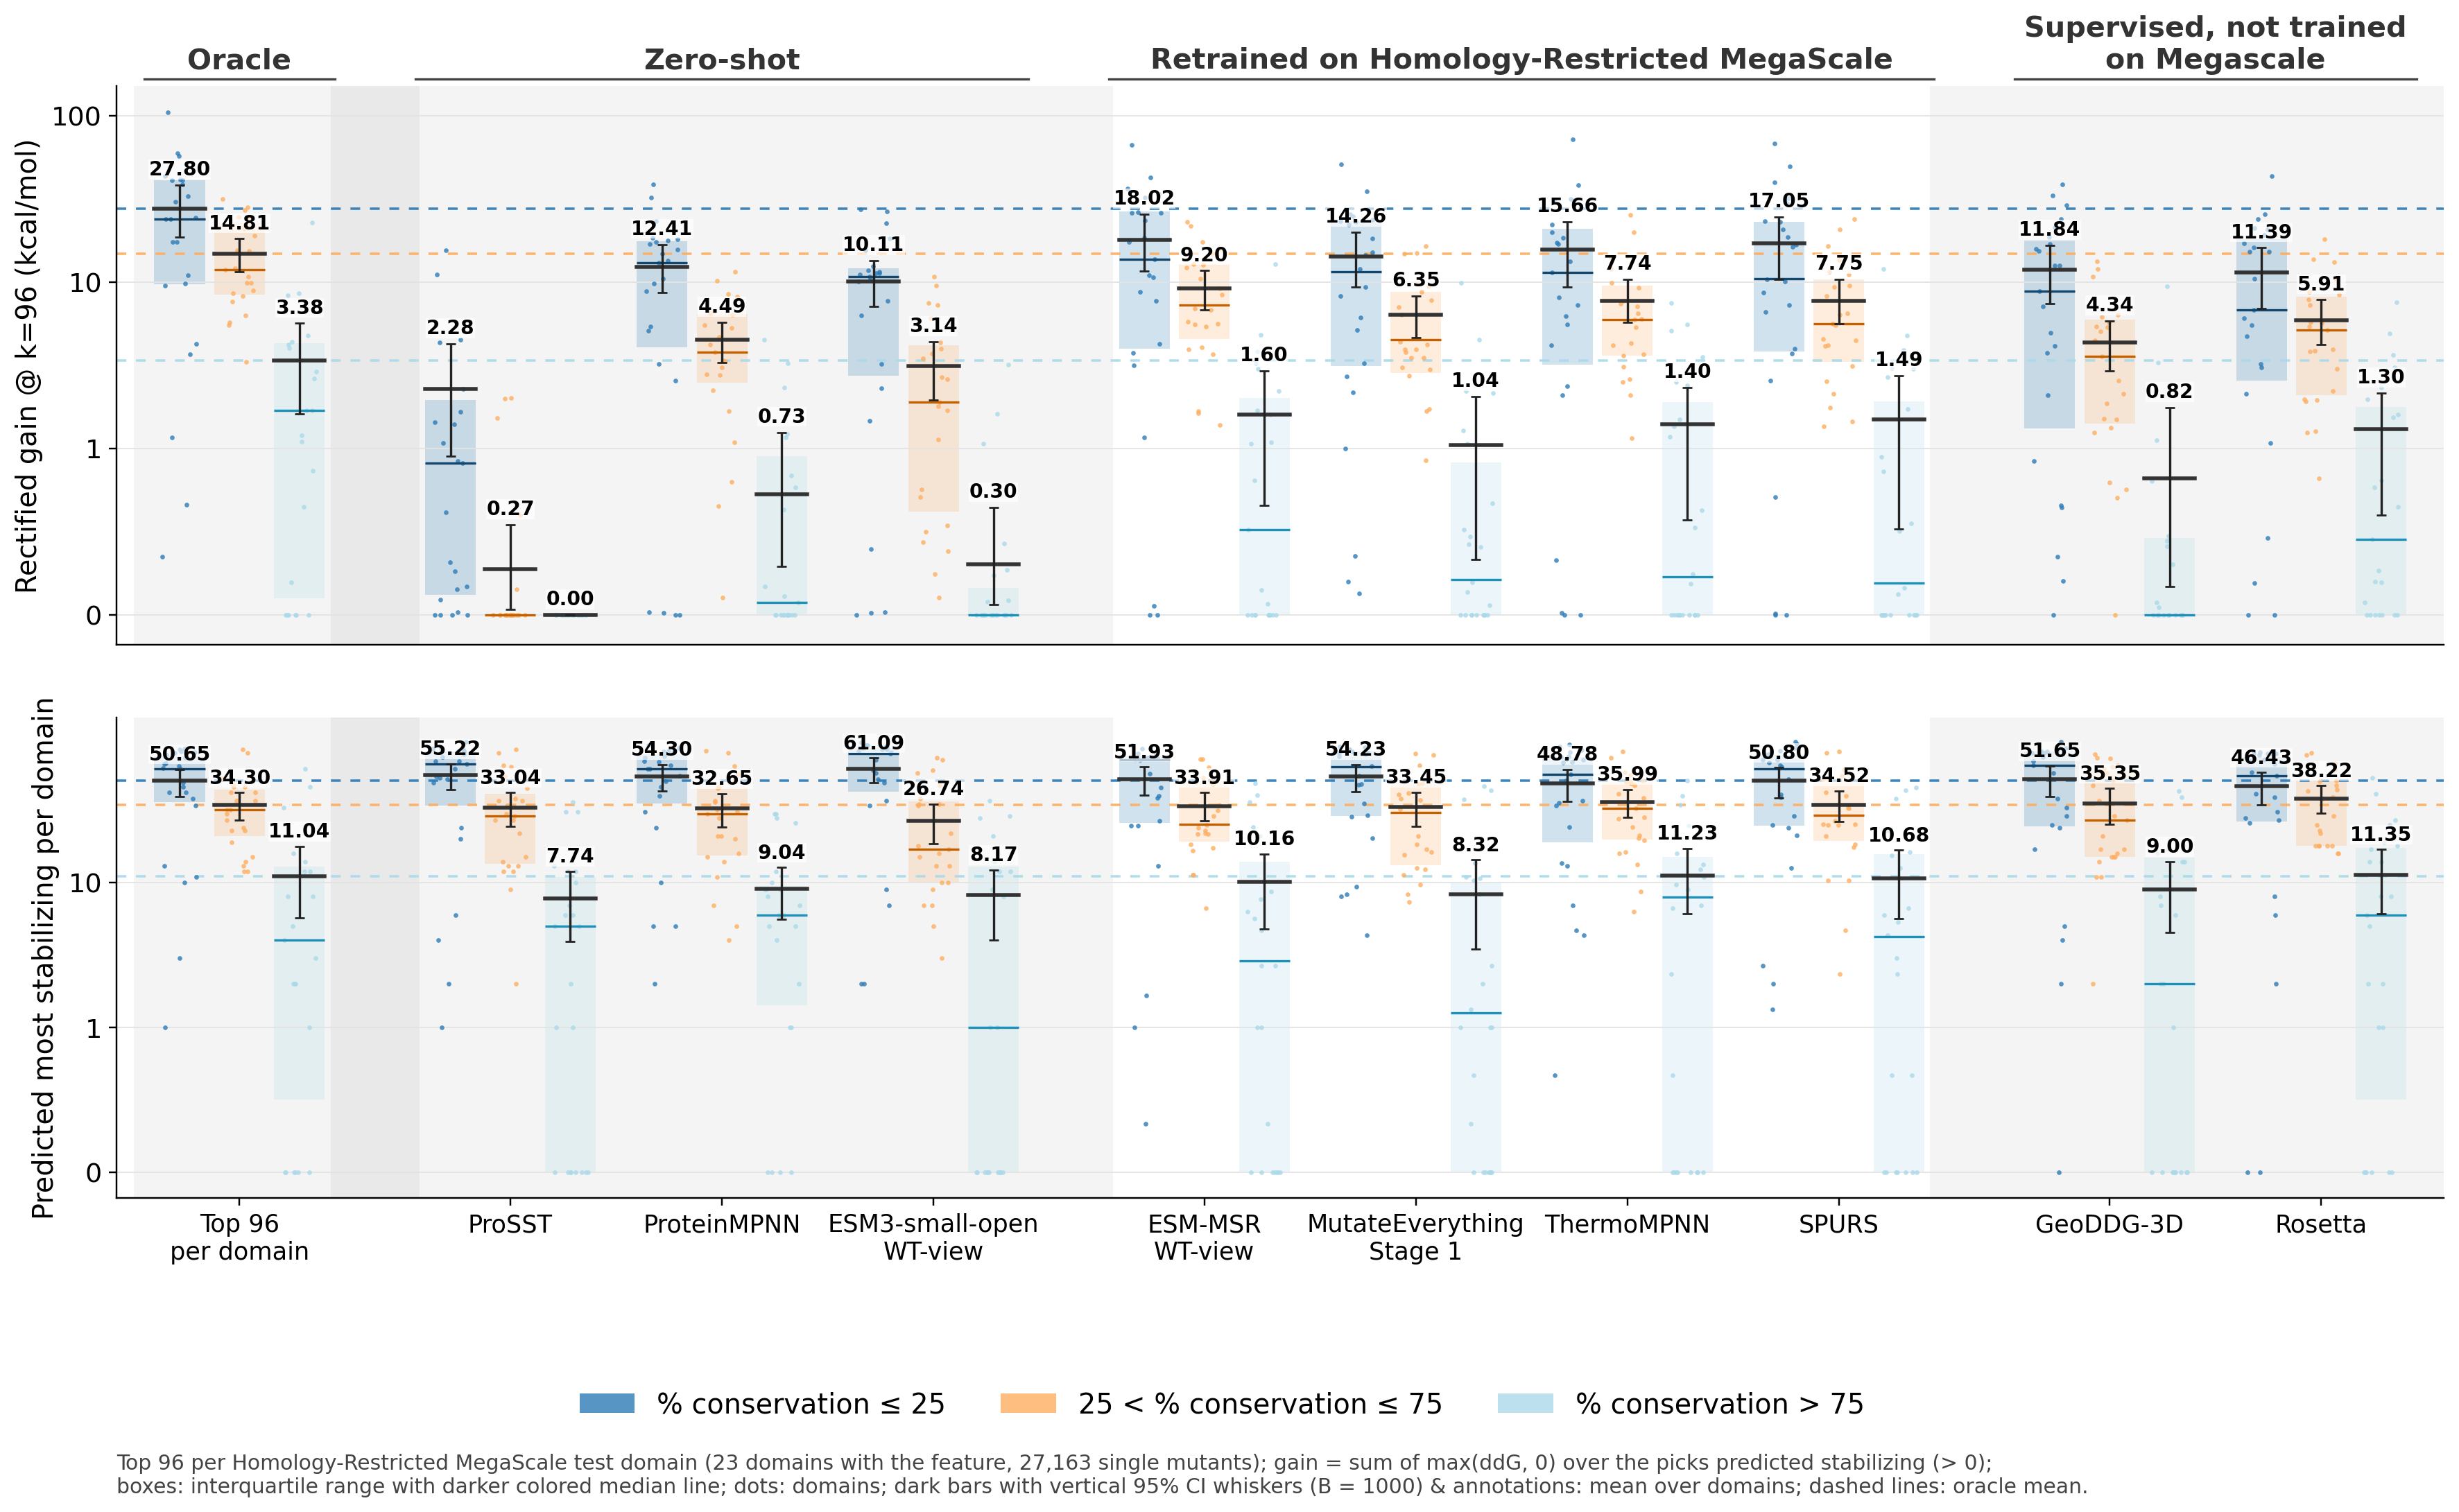

Source data for this figure (header and first rows):
statistic, model, category, mean, lo, hi, median, n_domains
gain, Total, % conservation ≤ 25, 43.25, 27.18, 64.01, 29.93, 23
gain, Total, 25 < % conservation ≤ 75, 20.49, 15.54, 25.91, 16.65, 23
gain, Total, % conservation > 75, 4.22, 2.095, 6.791, 2.01, 23
gain, Top 96 per Domain, % conservation ≤ 25, 27.8, 18.64, 38.3, 23.97, 23
gain, Top 96 per Domain, 25 < % conservation ≤ 75, 14.81, 11.56, 18.22, 11.93, 23
gain, Top 96 per Domain, % conservation > 75, 3.378, 1.613, 5.66, 1.687, 23
gain, ProSST, % conservation ≤ 25, 2.276, 0.9532, 4.265, 0.9131, 23
gain, ProSST, 25 < % conservation ≤ 75, 0.2735, 0.0327, 0.5412, 0.0000, 23
gain, ProSST, % conservation > 75, 0.0000, 0.0000, 0.0000, 0.0000, 23
gain, ProteinMPNN, % conservation ≤ 25, 12.41, 8.677, 16.87, 13.08, 23
gain, ProteinMPNN, 25 < % conservation ≤ 75, 4.491, 3.298, 5.744, 3.8, 23
gain, ProteinMPNN, % conservation > 75, 0.7255, 0.2911, 1.251, 0.0727, 23
gain, ESM3-small-open, % conservation ≤ 25, 10.11, 7.139, 13.49, 10.85, 23
gain, ESM3-small-open, 25 < % conservation ≤ 75, 3.136, 1.965, 4.381, 1.896, 23
gain, ESM3-small-open, % conservation > 75, 0.3027, 0.0604, 0.6442, 0.0000, 23
gain, ESM-MSR, % conservation ≤ 25, 18.02, 11.69, 25.59, 13.78, 23
gain, ESM-MSR, 25 < % conservation ≤ 75, 9.196, 6.829, 11.72, 7.266, 23
gain, ESM-MSR, % conservation > 75, 1.604, 0.6569, 2.936, 0.5115, 23
gain, MutateEverything, % conservation ≤ 25, 14.26, 9.329, 19.99, 11.7, 23
gain, MutateEverything, 25 < % conservation ≤ 75, 6.348, 4.658, 8.284, 4.533, 23
gain, MutateEverything, % conservation > 75, 1.045, 0.3326, 2.057, 0.2095, 23
gain, ThermoMPNN, % conservation ≤ 25, 15.66, 9.388, 23, 11.44, 23
gain, ThermoMPNN, 25 < % conservation ≤ 75, 7.739, 5.758, 10.42, 5.995, 23
gain, ThermoMPNN, % conservation > 75, 1.401, 0.5716, 2.329, 0.2285, 23
gain, SPURS, % conservation ≤ 25, 17.05, 10.41, 24.72, 10.46, 23
gain, SPURS, 25 < % conservation ≤ 75, 7.752, 5.598, 10.39, 5.616, 23
gain, SPURS, % conservation > 75, 1.489, 0.5156, 2.736, 0.1902, 23
gain, GeoDDG-3D, % conservation ≤ 25, 11.84, 7.432, 16.65, 8.811, 23
gain, GeoDDG-3D, 25 < % conservation ≤ 75, 4.337, 2.917, 5.848, 3.576, 23
gain, GeoDDG-3D, % conservation > 75, 0.8201, 0.1702, 1.758, 0.0000, 23
gain, Rosetta, % conservation ≤ 25, 11.39, 6.972, 16.1, 6.786, 23
gain, Rosetta, 25 < % conservation ≤ 75, 5.908, 4.205, 7.833, 5.146, 23
gain, Rosetta, % conservation > 75, 1.304, 0.5999, 2.157, 0.4516, 23
picks, Total, % conservation ≤ 25, 476.1, 328, 661.3, 418, 23
picks, Total, 25 < % conservation ≤ 75, 505.3, 427.8, 599.6, 433, 23
picks, Total, % conservation > 75, 199.6, 159.7, 247.6, 190, 23
picks, Top 96 per Domain, % conservation ≤ 25, 50.65, 39.48, 60.87, 61, 23
picks, Top 96 per Domain, 25 < % conservation ≤ 75, 34.3, 27.17, 41.92, 32, 23
picks, Top 96 per Domain, % conservation > 75, 11.04, 5.696, 17.87, 4, 23
picks, ProSST, % conservation ≤ 25, 55.22, 43.86, 66.22, 66, 23
picks, ProSST, 25 < % conservation ≤ 75, 33.04, 24.57, 41.92, 29, 23
picks, ProSST, % conservation > 75, 7.739, 3.912, 12, 5, 23
picks, ProteinMPNN, % conservation ≤ 25, 54.3, 42.87, 65.35, 61, 23
picks, ProteinMPNN, 25 < % conservation ≤ 75, 32.65, 24.26, 41.31, 30, 23
picks, ProteinMPNN, % conservation > 75, 9.043, 5.565, 12.74, 6, 23
picks, ESM3-small-open, % conservation ≤ 25, 61.09, 49.3, 72.78, 78, 23
picks, ESM3-small-open, 25 < % conservation ≤ 75, 26.74, 18.65, 34.91, 17, 23
picks, ESM3-small-open, % conservation > 75, 8.174, 3.999, 12.26, 1, 23
picks, ESM-MSR, % conservation ≤ 25, 51.93, 40.29, 63.15, 70.67, 23
picks, ESM-MSR, 25 < % conservation ≤ 75, 33.91, 26.77, 41.87, 25.33, 23
picks, ESM-MSR, % conservation > 75, 10.16, 4.782, 15.78, 3, 23
picks, MutateEverything, % conservation ≤ 25, 54.23, 42.46, 65.62, 63.67, 23
picks, MutateEverything, 25 < % conservation ≤ 75, 33.45, 24.49, 42.1, 30.67, 23
picks, MutateEverything, % conservation > 75, 8.319, 3.478, 14.37, 1.333, 23
picks, ThermoMPNN, % conservation ≤ 25, 48.78, 36.57, 60.6, 56.33, 23
picks, ThermoMPNN, 25 < % conservation ≤ 75, 35.99, 28.42, 43.88, 32.67, 23
picks, ThermoMPNN, % conservation > 75, 11.23, 6.085, 17.22, 8, 23
picks, SPURS, % conservation ≤ 25, 50.8, 38.43, 62.36, 61.33, 23
picks, SPURS, 25 < % conservation ≤ 75, 34.52, 26.39, 43.15, 29.33, 23
picks, SPURS, % conservation > 75, 10.68, 5.623, 16.8, 4.333, 23
... 6 more rows
